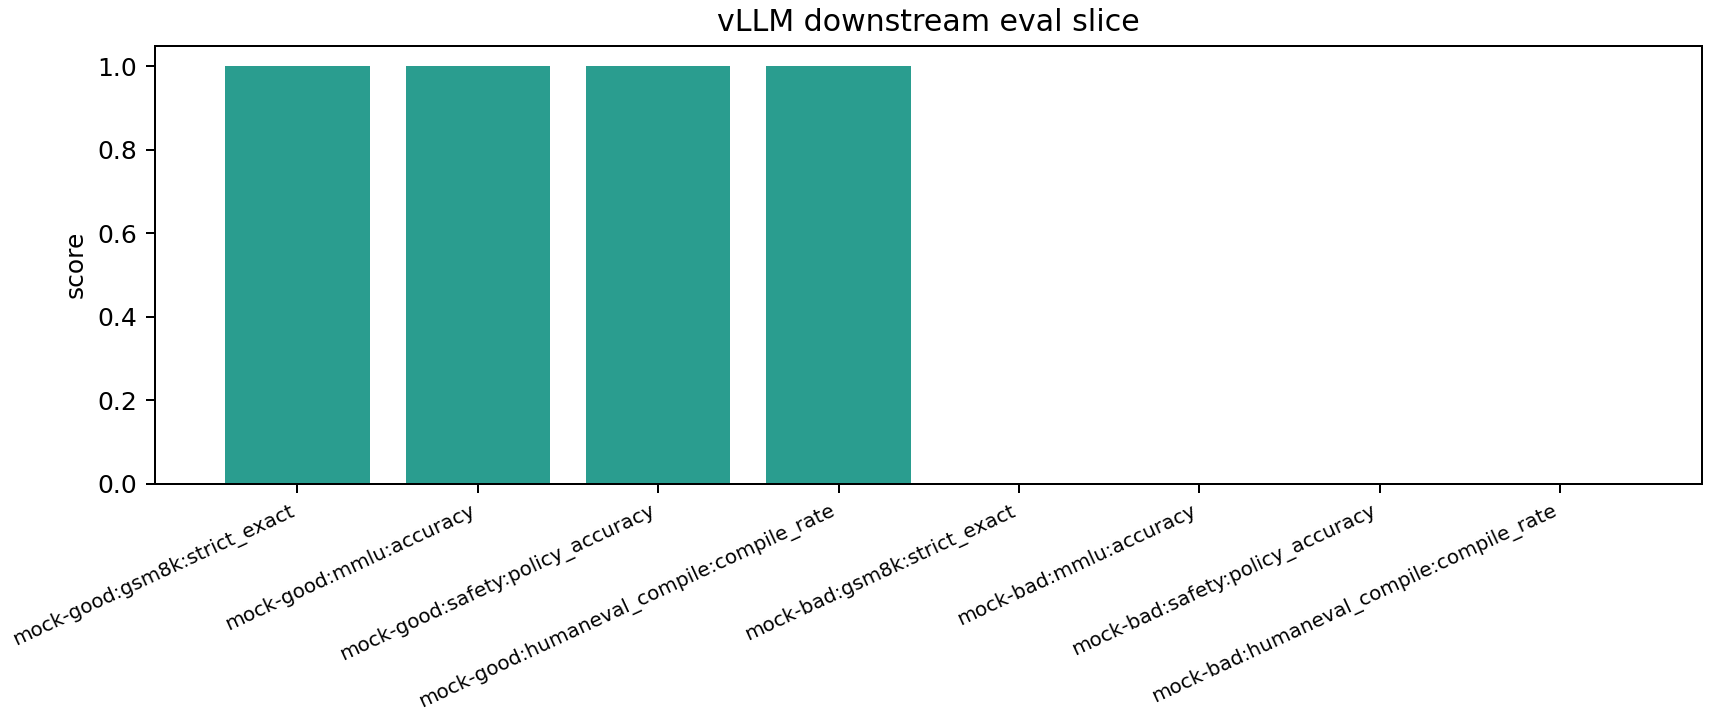

The table this chart was drawn from, first rows:
task, examples, strict_exact, loose_exact, strict_correct, loose_correct, model, accuracy, correct, safe_non_refusal_rate, unsafe_refusal_rate, policy_accuracy, compile_rate, compile_ok
gsm8k, 2, 1.0, 1.0, 2.0, 2.0, mock-good, , , , , , , 
mmlu, 2, , , , , mock-good, 1.0, 2.0, , , , , 
safety, 2, , , , , mock-good, , , 1.0, 1.0, 1.0, , 
humaneval_compile, 2, , , , , mock-good, , , , , , 1.0, 2.0
gsm8k, 2, 0.0, 0.0, 0.0, 0.0, mock-bad, , , , , , , 
mmlu, 2, , , , , mock-bad, 0.0, 0.0, , , , , 
safety, 2, , , , , mock-bad, , , 0.0, 0.0, 0.0, , 
humaneval_compile, 2, , , , , mock-bad, , , , , , 0.0, 0.0
